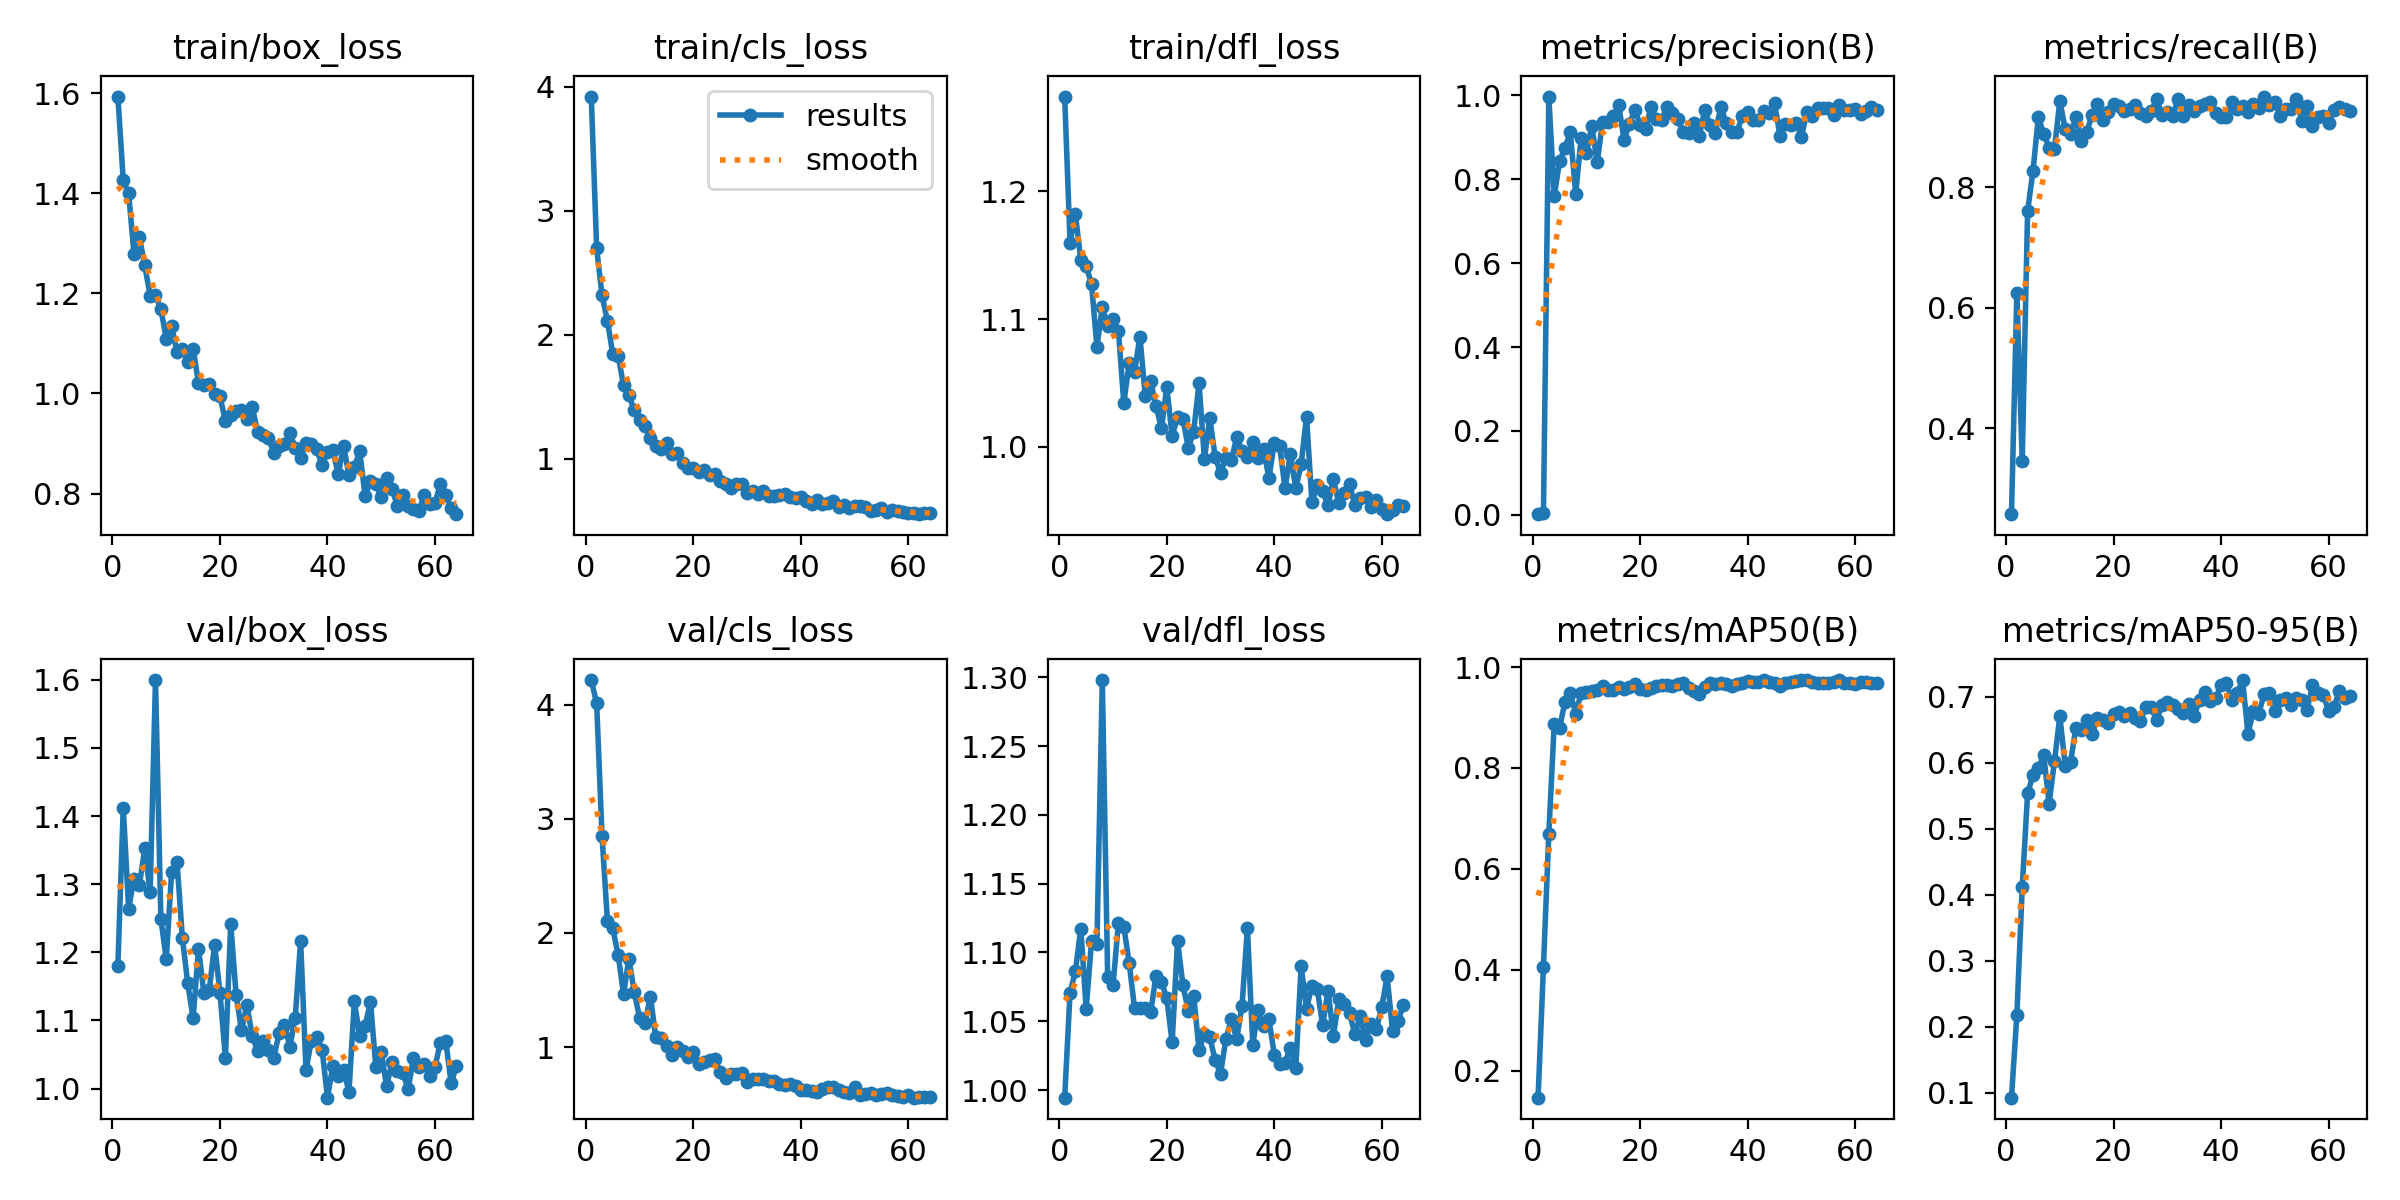

The file beside this chart, header and first rows:
epoch, time, train/box_loss, train/cls_loss, train/dfl_loss, metrics/precision(B), metrics/recall(B), metrics/mAP50(B), metrics/mAP50-95(B), val/box_loss, val/cls_loss, val/dfl_loss, lr/pg0, lr/pg1, lr/pg2
1, 67.04, 1.593, 3.92, 1.274, 0.00142, 0.2574, 0.1466, 0.09277, 1.18, 4.217, 0.9945, 0.0003617, 0.0003617, 0.0003617
2, 133.8, 1.426, 2.698, 1.16, 0.00304, 0.6246, 0.4065, 0.2172, 1.413, 4.012, 1.071, 0.000726, 0.000726, 0.000726
3, 200.6, 1.4, 2.317, 1.182, 0.9975, 0.3462, 0.6698, 0.4113, 1.264, 2.852, 1.086, 0.001084, 0.001084, 0.001084
4, 267.3, 1.279, 2.112, 1.146, 0.7595, 0.7603, 0.8869, 0.5533, 1.307, 2.108, 1.117, 0.001084, 0.001084, 0.001084
5, 333.7, 1.313, 1.847, 1.141, 0.8434, 0.8272, 0.8798, 0.5809, 1.299, 2.041, 1.059, 0.001074, 0.001074, 0.001074
6, 401.2, 1.256, 1.833, 1.127, 0.8752, 0.9163, 0.9306, 0.5912, 1.352, 1.807, 1.108, 0.001065, 0.001065, 0.001065
7, 469.1, 1.196, 1.593, 1.078, 0.9121, 0.8886, 0.9491, 0.6111, 1.288, 1.465, 1.106, 0.001056, 0.001056, 0.001056
8, 536, 1.197, 1.512, 1.11, 0.7655, 0.8661, 0.9075, 0.5377, 1.6, 1.776, 1.298, 0.001047, 0.001047, 0.001047
9, 602.9, 1.168, 1.394, 1.095, 0.898, 0.8643, 0.9481, 0.6021, 1.249, 1.481, 1.082, 0.001038, 0.001038, 0.001038
10, 673.2, 1.11, 1.312, 1.1, 0.8626, 0.9435, 0.9498, 0.6703, 1.19, 1.254, 1.076, 0.001029, 0.001029, 0.001029
11, 742.3, 1.134, 1.262, 1.091, 0.9278, 0.8969, 0.9522, 0.595, 1.317, 1.215, 1.121, 0.001019, 0.001019, 0.001019
12, 809.3, 1.083, 1.169, 1.034, 0.8405, 0.8891, 0.9548, 0.6011, 1.333, 1.443, 1.119, 0.00101, 0.00101, 0.00101
13, 875.5, 1.089, 1.101, 1.065, 0.9374, 0.917, 0.9628, 0.6529, 1.222, 1.087, 1.092, 0.001001, 0.001001, 0.001001
14, 940.9, 1.062, 1.079, 1.059, 0.9362, 0.8768, 0.955, 0.6486, 1.154, 1.079, 1.06, 0.0009918, 0.0009918, 0.0009918
15, 1006, 1.09, 1.127, 1.086, 0.9522, 0.8918, 0.9537, 0.6643, 1.103, 1.008, 1.059, 0.0009827, 0.0009827, 0.0009827
16, 1072, 1.021, 1.037, 1.04, 0.9766, 0.9206, 0.9612, 0.6435, 1.206, 0.9284, 1.06, 0.0009735, 0.0009735, 0.0009735
17, 1138, 1.017, 1.045, 1.051, 0.8945, 0.9387, 0.9574, 0.6674, 1.14, 1.003, 1.057, 0.0009643, 0.0009643, 0.0009643
18, 1204, 1.019, 0.9665, 1.032, 0.9318, 0.9117, 0.9615, 0.665, 1.145, 0.9692, 1.083, 0.0009552, 0.0009552, 0.0009552
19, 1270, 0.998, 0.9251, 1.015, 0.9654, 0.9254, 0.9655, 0.6592, 1.211, 0.9166, 1.079, 0.000946, 0.000946, 0.000946
20, 1336, 0.9943, 0.9278, 1.047, 0.9298, 0.9382, 0.957, 0.6742, 1.14, 0.9607, 1.067, 0.0009369, 0.0009369, 0.0009369
21, 1402, 0.9448, 0.8941, 1.009, 0.9194, 0.9345, 0.9543, 0.6762, 1.045, 0.8484, 1.035, 0.0009277, 0.0009277, 0.0009277
22, 1469, 0.9576, 0.9123, 1.024, 0.9728, 0.9275, 0.9582, 0.6704, 1.242, 0.8732, 1.108, 0.0009185, 0.0009185, 0.0009185
23, 1535, 0.9649, 0.8679, 1.022, 0.9448, 0.9304, 0.9616, 0.6743, 1.137, 0.8899, 1.076, 0.0009094, 0.0009094, 0.0009094
24, 1601, 0.9673, 0.8758, 0.9992, 0.9418, 0.9363, 0.9649, 0.6679, 1.086, 0.8925, 1.057, 0.0009002, 0.0009002, 0.0009002
25, 1667, 0.9494, 0.8242, 1.012, 0.9736, 0.9231, 0.9636, 0.6633, 1.123, 0.7813, 1.069, 0.000891, 0.000891, 0.000891
26, 1734, 0.9734, 0.7996, 1.05, 0.9573, 0.918, 0.9623, 0.6836, 1.077, 0.7312, 1.029, 0.0008819, 0.0008819, 0.0008819
27, 1800, 0.9226, 0.7638, 0.9906, 0.9443, 0.9265, 0.9661, 0.6835, 1.055, 0.7595, 1.04, 0.0008727, 0.0008727, 0.0008727
28, 1866, 0.9174, 0.7945, 1.022, 0.912, 0.9473, 0.9675, 0.6641, 1.07, 0.7643, 1.039, 0.0008635, 0.0008635, 0.0008635
29, 1931, 0.9116, 0.7992, 0.9923, 0.9113, 0.9209, 0.9583, 0.6877, 1.056, 0.7714, 1.022, 0.0008544, 0.0008544, 0.0008544
30, 1997, 0.8811, 0.7243, 0.9797, 0.9352, 0.9257, 0.9534, 0.692, 1.045, 0.6925, 1.012, 0.0008452, 0.0008452, 0.0008452
31, 2064, 0.8956, 0.7457, 0.9917, 0.9044, 0.9188, 0.9465, 0.6868, 1.081, 0.7167, 1.037, 0.000836, 0.000836, 0.000836
32, 2130, 0.8986, 0.7187, 0.9895, 0.9655, 0.9472, 0.9597, 0.6814, 1.094, 0.7167, 1.051, 0.0008269, 0.0008269, 0.0008269
33, 2196, 0.9206, 0.7429, 1.007, 0.9291, 0.9183, 0.9688, 0.6752, 1.061, 0.7199, 1.037, 0.0008177, 0.0008177, 0.0008177
34, 2261, 0.8913, 0.7051, 0.9971, 0.9114, 0.9375, 0.966, 0.6894, 1.104, 0.6999, 1.061, 0.0008085, 0.0008085, 0.0008085
35, 2326, 0.8713, 0.7041, 0.9921, 0.9731, 0.9271, 0.9693, 0.6704, 1.217, 0.7, 1.118, 0.0007994, 0.0007994, 0.0007994
36, 2392, 0.9006, 0.7055, 1.004, 0.9333, 0.9354, 0.9669, 0.6953, 1.027, 0.6754, 1.033, 0.0007902, 0.0007902, 0.0007902
37, 2458, 0.8995, 0.7155, 0.991, 0.9132, 0.9382, 0.962, 0.7074, 1.07, 0.6655, 1.058, 0.000781, 0.000781, 0.000781
38, 2523, 0.8883, 0.6898, 0.9982, 0.9131, 0.942, 0.9669, 0.6935, 1.076, 0.6763, 1.046, 0.0007719, 0.0007719, 0.0007719
39, 2588, 0.8572, 0.6848, 0.9757, 0.9507, 0.9228, 0.9678, 0.6972, 1.057, 0.6556, 1.052, 0.0007627, 0.0007627, 0.0007627
40, 2654, 0.8825, 0.6928, 1.003, 0.9603, 0.9164, 0.9733, 0.7175, 0.9867, 0.6209, 1.026, 0.0007535, 0.0007535, 0.0007535
41, 2719, 0.8873, 0.6616, 1.001, 0.9426, 0.9165, 0.9709, 0.7199, 1.033, 0.6223, 1.019, 0.0007444, 0.0007444, 0.0007444
42, 2784, 0.8383, 0.634, 0.9676, 0.941, 0.9413, 0.9709, 0.6951, 1.019, 0.616, 1.02, 0.0007352, 0.0007352, 0.0007352
43, 2850, 0.8951, 0.6686, 0.9946, 0.9632, 0.9299, 0.9741, 0.7046, 1.027, 0.6075, 1.031, 0.000726, 0.000726, 0.000726
44, 2915, 0.8366, 0.6385, 0.9675, 0.9582, 0.935, 0.9709, 0.7249, 0.9956, 0.6322, 1.016, 0.0007169, 0.0007169, 0.0007169
45, 2980, 0.8528, 0.6482, 0.9865, 0.9823, 0.9256, 0.968, 0.6437, 1.128, 0.6457, 1.09, 0.0007077, 0.0007077, 0.0007077
46, 3045, 0.8844, 0.6623, 1.024, 0.9044, 0.9393, 0.9632, 0.6774, 1.077, 0.6491, 1.059, 0.0006985, 0.0006985, 0.0006985
47, 3111, 0.7952, 0.6141, 0.957, 0.9319, 0.932, 0.9688, 0.6739, 1.092, 0.6202, 1.076, 0.0006894, 0.0006894, 0.0006894
48, 3176, 0.8241, 0.6261, 0.9699, 0.9296, 0.9508, 0.9712, 0.7035, 1.128, 0.608, 1.074, 0.0006802, 0.0006802, 0.0006802
49, 3242, 0.8191, 0.6063, 0.9653, 0.9353, 0.9371, 0.9722, 0.7054, 1.031, 0.6014, 1.047, 0.000671, 0.000671, 0.000671
50, 3308, 0.7923, 0.6169, 0.9544, 0.902, 0.9415, 0.9743, 0.6786, 1.054, 0.6521, 1.072, 0.0006619, 0.0006619, 0.0006619
51, 3373, 0.8315, 0.6179, 0.9748, 0.9595, 0.9183, 0.9739, 0.695, 1.003, 0.584, 1.039, 0.0006527, 0.0006527, 0.0006527
52, 3439, 0.809, 0.6107, 0.956, 0.9512, 0.9297, 0.9698, 0.6971, 1.039, 0.5866, 1.066, 0.0006435, 0.0006435, 0.0006435
53, 3505, 0.776, 0.5796, 0.9641, 0.9695, 0.9305, 0.9679, 0.6864, 1.026, 0.599, 1.063, 0.0006344, 0.0006344, 0.0006344
54, 3570, 0.7964, 0.5919, 0.9709, 0.9698, 0.9473, 0.9686, 0.6975, 1.024, 0.5766, 1.056, 0.0006252, 0.0006252, 0.0006252
55, 3636, 0.7746, 0.6085, 0.9543, 0.9711, 0.911, 0.9684, 0.6946, 0.9997, 0.5872, 1.041, 0.000616, 0.000616, 0.000616
56, 3701, 0.7683, 0.5747, 0.9603, 0.9546, 0.9356, 0.9711, 0.68, 1.044, 0.5998, 1.054, 0.0006069, 0.0006069, 0.0006069
57, 3767, 0.7657, 0.591, 0.9612, 0.9768, 0.9016, 0.9738, 0.7168, 1.031, 0.5763, 1.037, 0.0005977, 0.0005977, 0.0005977
58, 3833, 0.7974, 0.5792, 0.9531, 0.9654, 0.9161, 0.968, 0.7053, 1.036, 0.5742, 1.048, 0.0005886, 0.0005886, 0.0005886
59, 3898, 0.7787, 0.5749, 0.9583, 0.9664, 0.9183, 0.9689, 0.7027, 1.018, 0.5646, 1.045, 0.0005794, 0.0005794, 0.0005794
60, 3964, 0.7808, 0.5653, 0.9518, 0.9676, 0.9073, 0.9668, 0.678, 1.032, 0.5796, 1.06, 0.0005702, 0.0005702, 0.0005702
... 4 more rows
